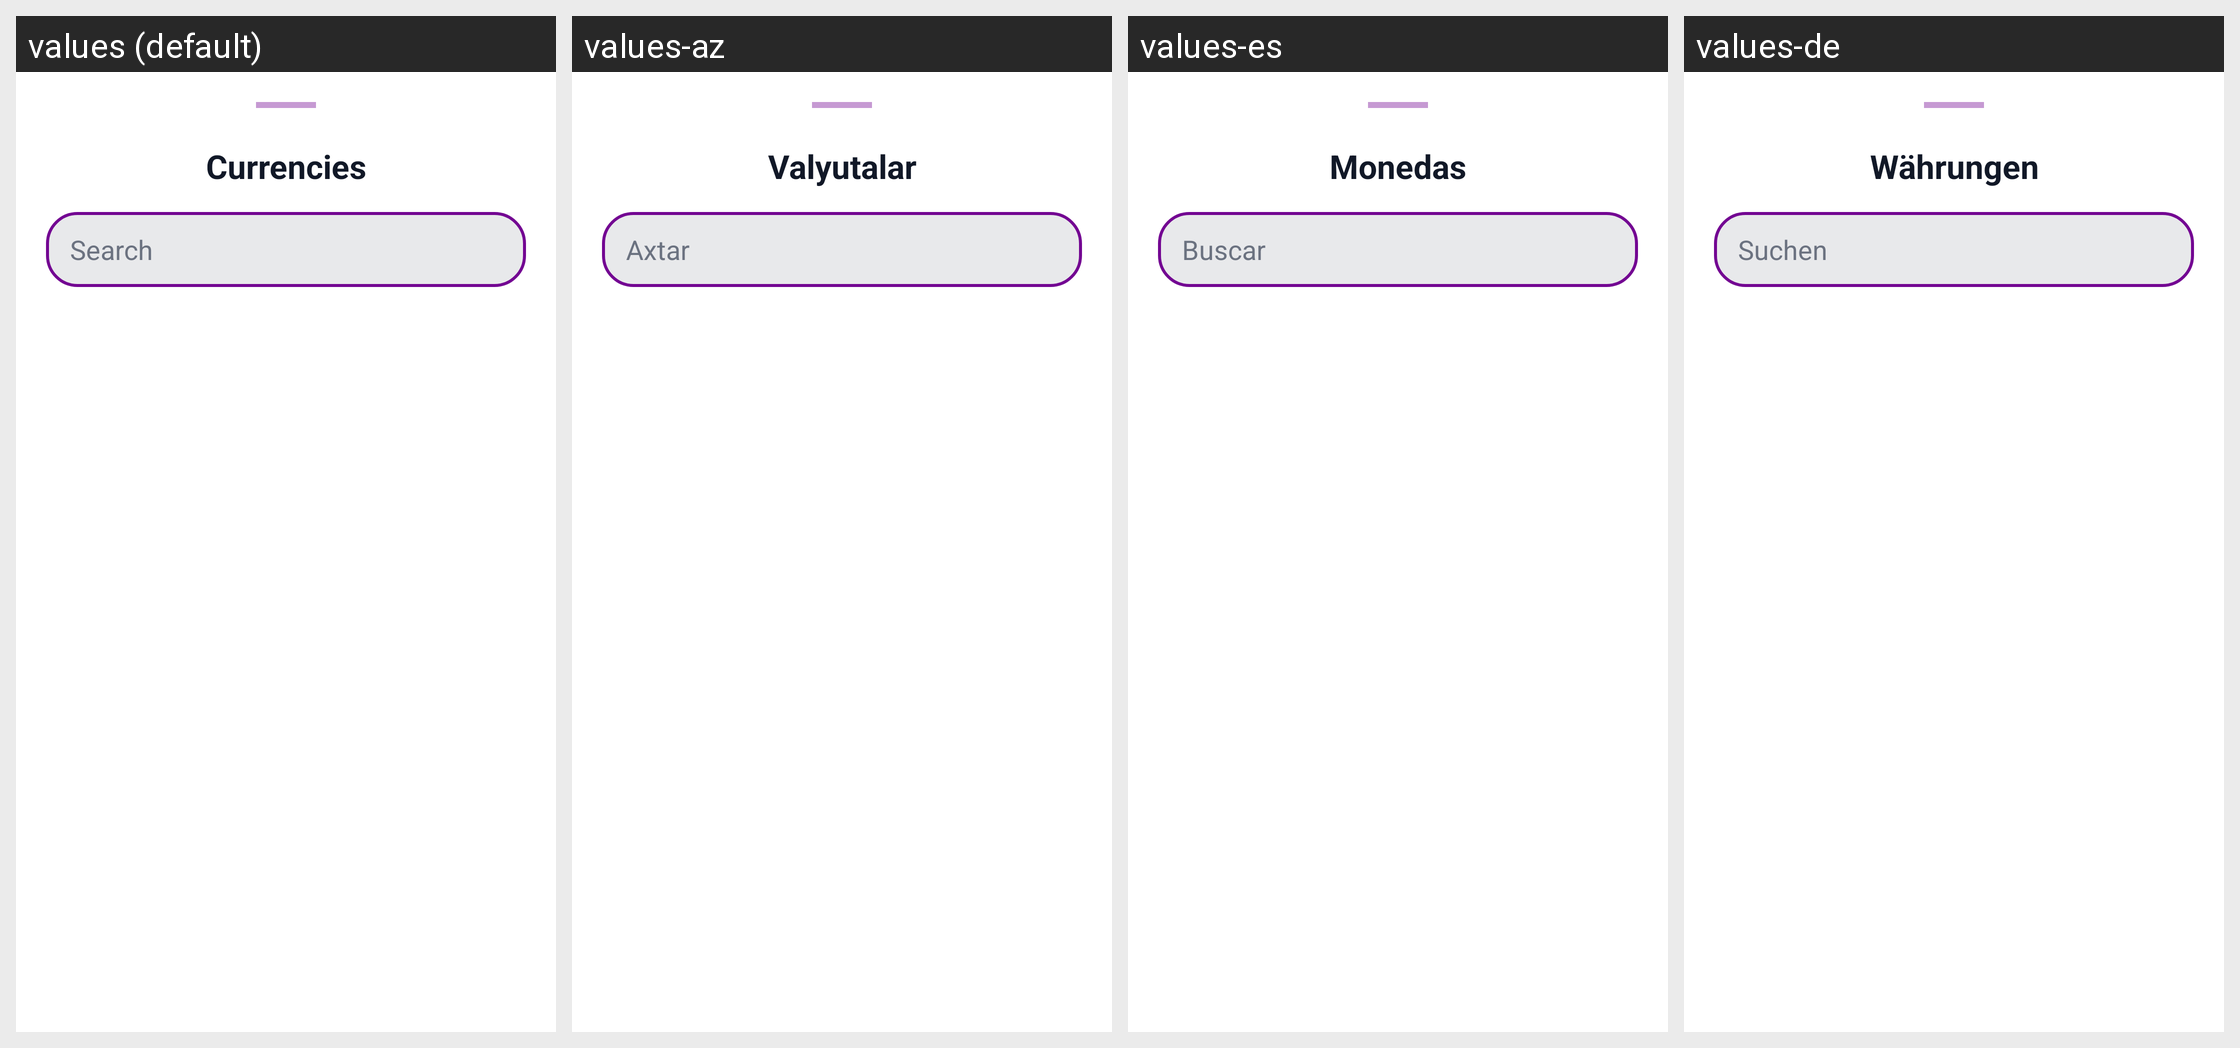

For this localized Android screen grid, give each drawn string resource with its value in every locale shown.
Android screen res/layout/dialog_currency_picker.xml rendered under 4 locales, left to right: values (default), values-az, values-es, values-de. Device: Nexus 5 (rendered at 1080×1920; each locale shown at half size, 540×960, under a caption strip naming it); theme Theme.Aboneliklerim.
Other locales in the repository, not shown: values-ar, values-cs, values-da, values-fi, values-fr, values-it, values-ja, values-ko, values-nl, values-no, values-pl, values-pt, values-pt-rBR, values-sv, values-th, values-tr, values-uk, values-zh-rCN.
Strings drawn on this screen, with the default value and each locale's value (text and hints the layout hard-codes, and strings that could not be matched under every locale, appear in the picture but are not listed):

currencies
  values: Currencies
  values-az: Valyutalar
  values-es: Monedas
  values-de: Währungen

search
  values: Search
  values-az: Axtar
  values-es: Buscar
  values-de: Suchen
